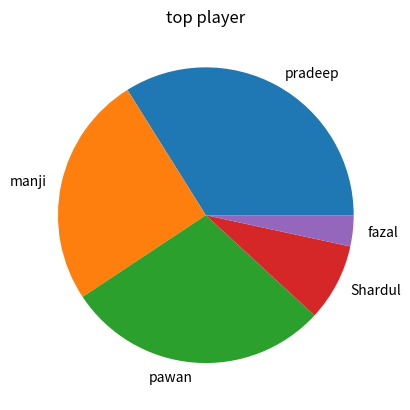

Reproduce this figure in Python.
import matplotlib.pyplot as plt
import numpy as np

sehwag = [0, 300, 800, 1200, 1500, 1700, 1600, 1400, 1000, 0]
years = [1990, 1992, 1994, 1996, 1998, 2000, 2003, 2005, 2007, 2010] 
kohli =  [500, 700, 1100, 1500, 1800, 1200, 1700, 1300, 900, 1500] 
# with plt.xkcd():
#     plt.plot(years, kohli, label = "virat kohli")
#     plt.plot(years, sehwag, label = "apna bhai")
#     plt.legend()

players = ["pradeep", "manji", "pawan", "Shardul", "fazal"]
raids = [2000, 1500, 1700, 1000-500, 200] 

plt.pie(raids, labels=players)
plt.title("top player")
plt.show()